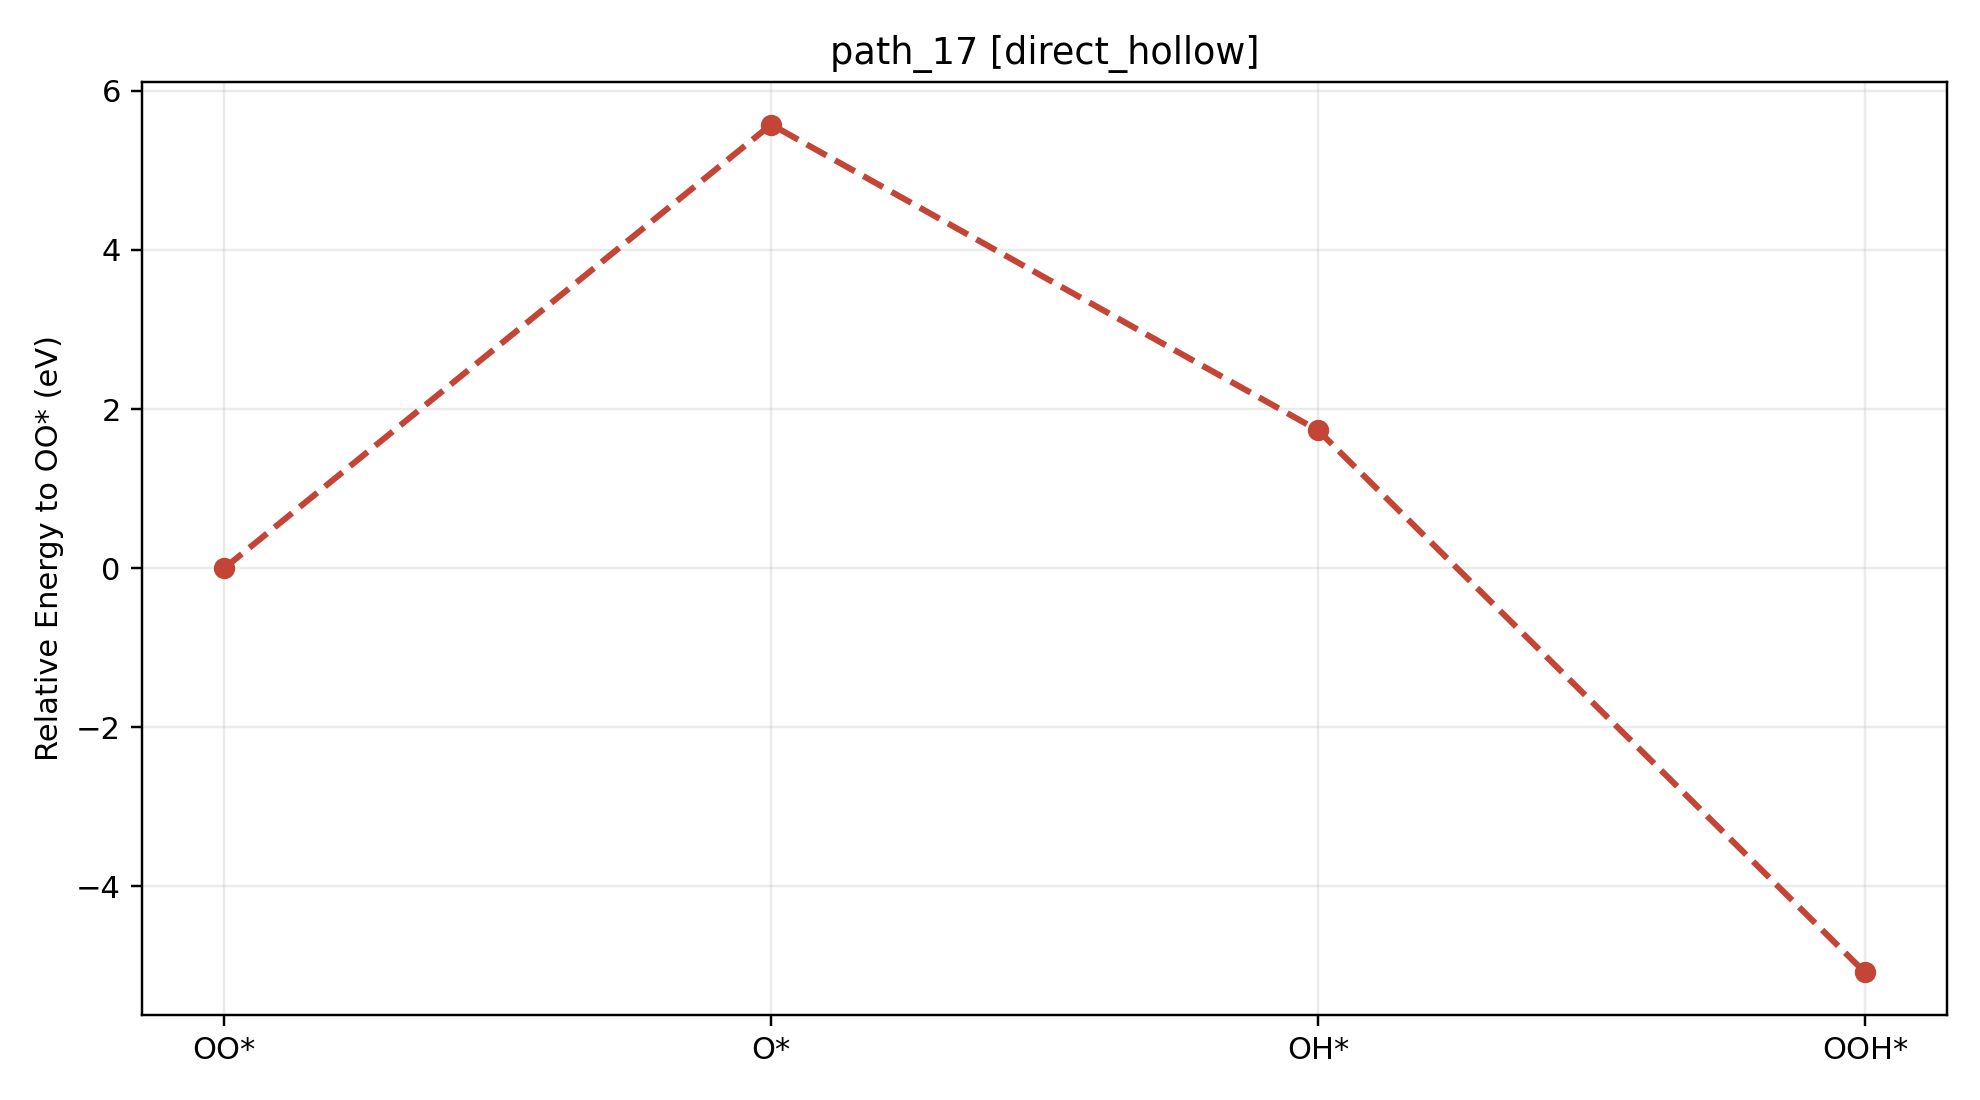

The data file committed next to this chart (first rows):
path_id, context, step_index, state, state_label, node_id, final_energy_eV, relative_to_start_eV, delta_from_previous_step_eV, max_force_eVA
path_17, direct_hollow, 0, O2, OO*, direct_hollow__O2__O2_side_on_tilt30_az3…, -539.9, 0.000000, 0.000000, 0.009936
path_17, direct_hollow, 1, O, O*, direct_hollow__O__O_atom_tilt0_az0, -534.3, 5.575, 5.575, 0.009368
path_17, direct_hollow, 2, OH, OH*, direct_hollow__OH__OH_co_bound_tilt30_az…, -538.1, 1.731, -3.844, 0.009497
path_17, direct_hollow, 3, OOH, OOH*, direct_hollow__OOH__OOH_default_tilt30_a…, -544.9, -5.081, -6.812, 0.009754
